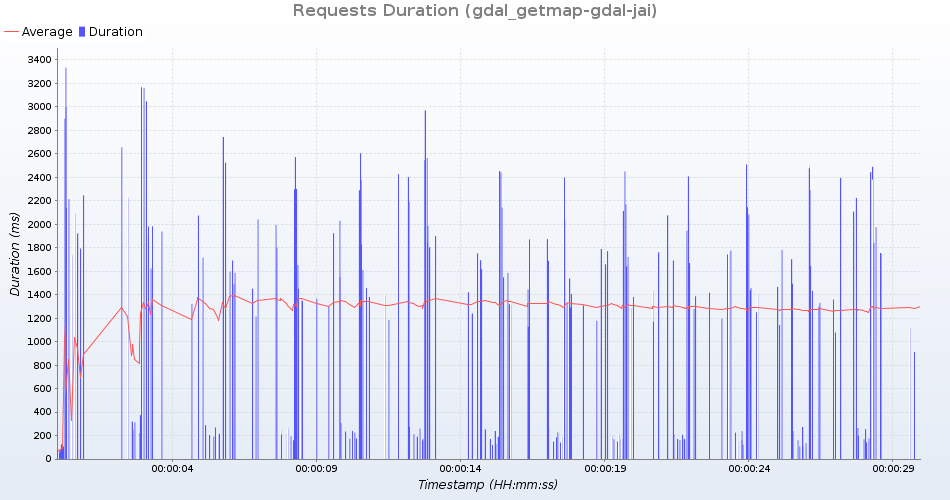

Source data for this figure (header and first rows):
uri; count; total; min; average; max; standarddeviation; persecond; errors
GetMap /geoserver/test/wms?service=WMS&v…; 13; 24599; 861; 1892; 2426; 376; 0; 0
GetMap /geoserver/test/wms?service=WMS&v…; 13; 30938; 2033; 2379; 3045; 318; 0; 0
GetMap /geoserver/test/wms?service=WMS&v…; 13; 2088; 108; 160; 225; 36; 0; 0
GetMap /geoserver/test/wms?service=WMS&v…; 12; 24016; 1658; 2001; 2653; 286; 0; 0
GetMap /geoserver/test/wms?service=WMS&v…; 13; 2124; 72; 163; 241; 42; 0; 0
GetMap /geoserver/test/wms?service=WMS&v…; 13; 22303; 1432; 1715; 2213; 238; 0; 0
GetMap /geoserver/test/wms?service=WMS&v…; 12; 21733; 1492; 1811; 2224; 247; 0; 0
GetMap /geoserver/test/wms?service=WMS&v…; 13; 3165; 79; 243; 318; 58; 0; 0
GetMap /geoserver/test/wms?service=WMS&v…; 13; 21779; 1333; 1675; 2138; 219; 0; 0
GetMap /geoserver/test/wms?service=WMS&v…; 13; 34117; 2144; 2624; 3333; 322; 0; 0
GetMap /geoserver/test/wms?service=WMS&v…; 13; 32130; 1944; 2471; 3165; 313; 0; 0
GetMap /geoserver/test/wms?service=WMS&v…; 13; 2339; 56; 179; 262; 48; 0; 0
GetMap /geoserver/test/wms?service=WMS&v…; 13; 19023; 1116; 1463; 1936; 216; 0; 0
GetMap /geoserver/test/wms?service=WMS&v…; 13; 20241; 1313; 1557; 2089; 264; 0; 0
GetMap /geoserver/test/wms?service=WMS&v…; 13; 18935; 1250; 1456; 1803; 196; 0; 0
GetMap /geoserver/test/wms?service=WMS&v…; 13; 3109; 124; 239; 312; 42; 0; 0
GetMap /geoserver/test/wms?service=WMS&v…; 13; 2379; 106; 183; 373; 60; 0; 0
GetMap /geoserver/test/wms?service=WMS&v…; 13; 15845; 911; 1218; 1792; 192; 0; 0
